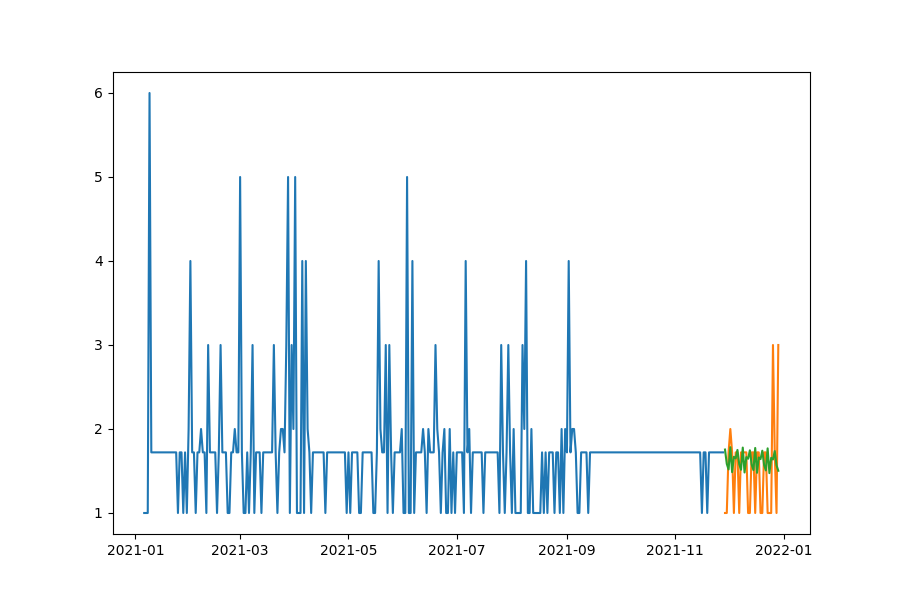

The file beside this chart, header and first rows:
date, prediction, actual, MAPE
2021-11-29, 1.755, 1.0, 75.53
2021-11-30, 1.585, 1.0, 58.52
2021-12-01, 1.519, 1.722, 11.8
2021-12-02, 1.783, 2.0, 10.83
2021-12-03, 1.486, 1.722, 13.68
2021-12-04, 1.67, 1.0, 66.96
2021-12-05, 1.65, 1.722, 4.16
2021-12-06, 1.751, 1.722, 1.676
2021-12-07, 1.581, 1.0, 58.11
2021-12-08, 1.515, 1.722, 12.03
2021-12-09, 1.779, 1.722, 3.311
2021-12-10, 1.482, 1.722, 13.9
2021-12-11, 1.665, 1.722, 3.288
2021-12-12, 1.646, 1.0, 64.59
2021-12-13, 1.746, 1.0, 74.61
2021-12-14, 1.577, 1.722, 8.414
2021-12-15, 1.511, 1.722, 12.26
2021-12-16, 1.774, 1.0, 77.42
2021-12-17, 1.479, 1.722, 14.13
2021-12-18, 1.661, 1.722, 3.541
2021-12-19, 1.642, 1.0, 64.16
2021-12-20, 1.742, 1.0, 74.15
2021-12-21, 1.573, 1.722, 8.654
2021-12-22, 1.507, 1.722, 12.49
2021-12-23, 1.77, 1.0, 76.95
2021-12-24, 1.475, 1.0, 47.47
2021-12-25, 1.656, 1.0, 65.65
2021-12-26, 1.637, 3.0, 45.42
2021-12-27, 1.737, 1.722, 0.881
2021-12-28, 1.569, 1.0, 56.87
2021-12-29, 1.503, 3.0, 49.91
